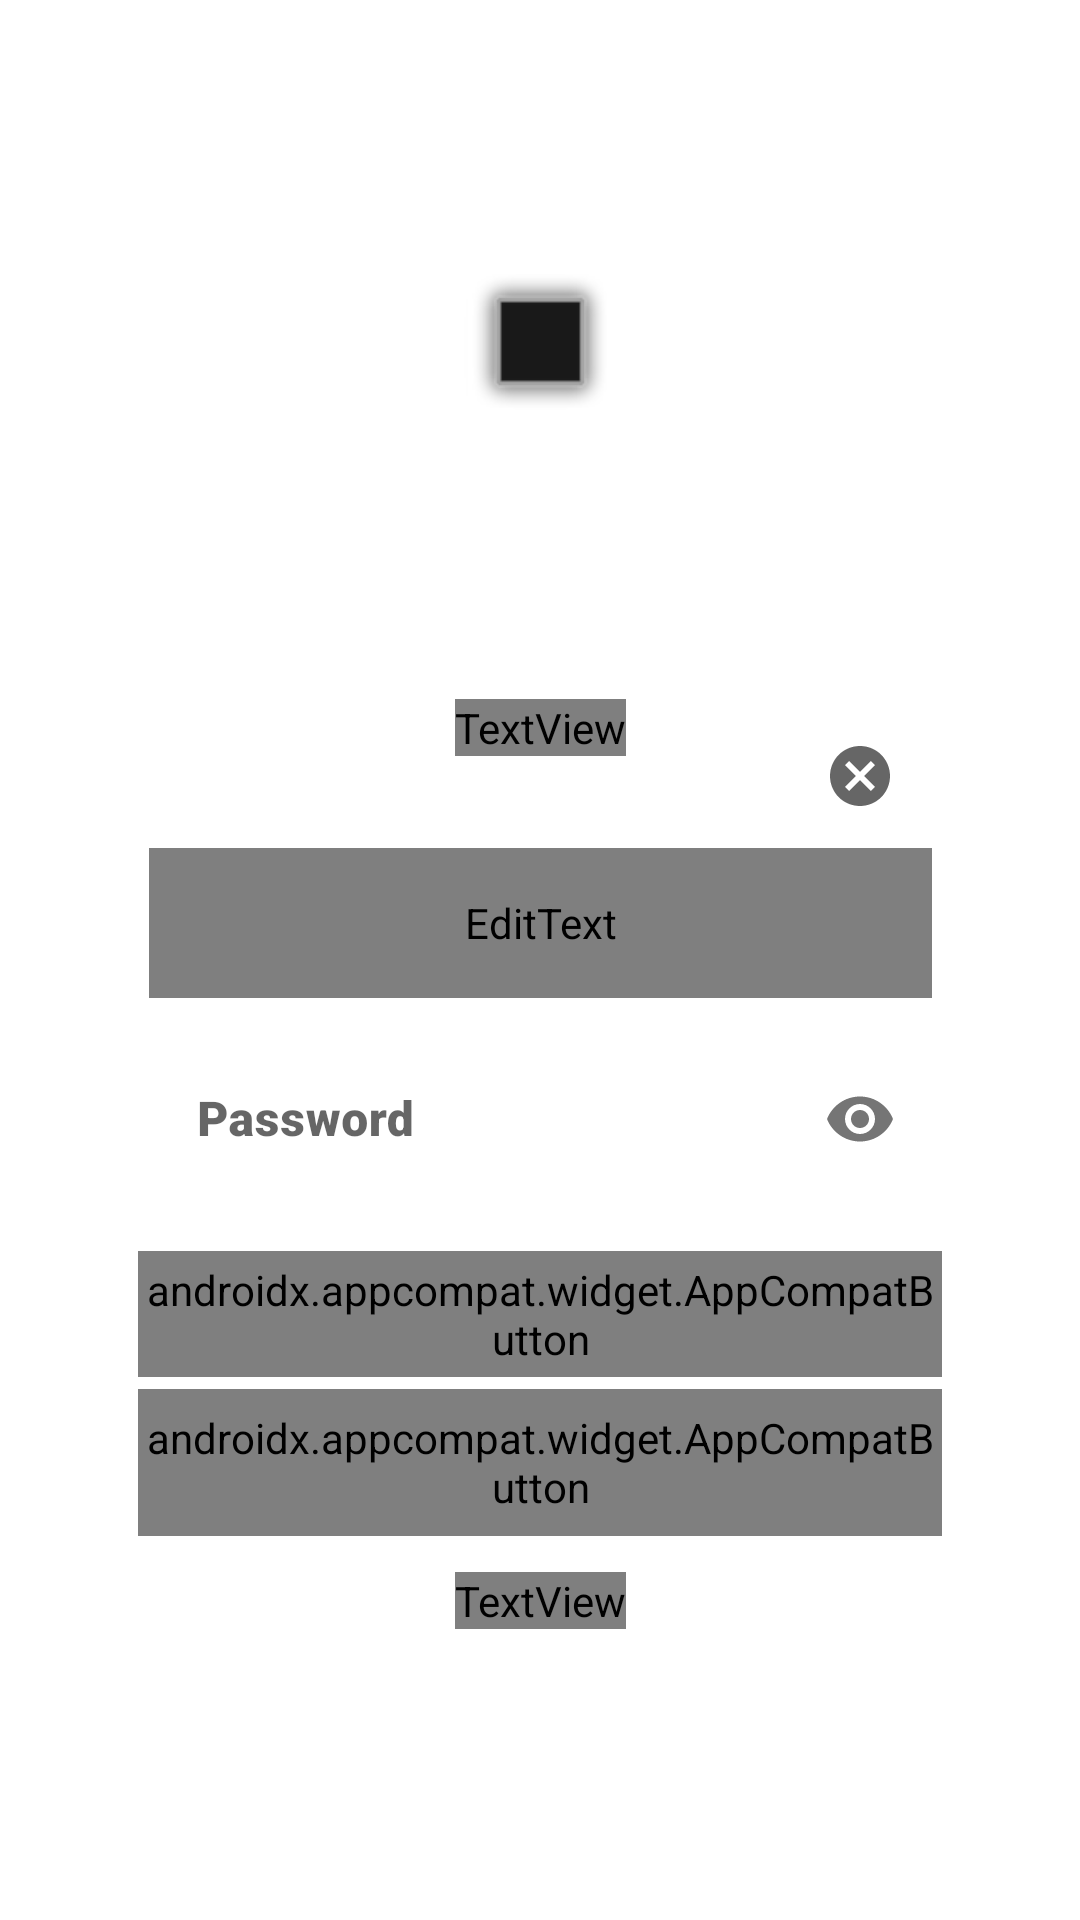

Produce the Android XML layout that renders to this screen, including the resource entries it uses.
<!-- AndroidManifest.xml: application theme Theme.Pleme -->
<!-- res/layout/activity_main2.xml -->
<?xml version="1.0" encoding="utf-8"?>
<androidx.constraintlayout.widget.ConstraintLayout xmlns:android="http://schemas.android.com/apk/res/android"
    xmlns:app="http://schemas.android.com/apk/res-auto"
    xmlns:tools="http://schemas.android.com/tools"
    android:layout_width="match_parent"
    android:layout_height="match_parent"
    android:background="@drawable/wallpaper">

    <ImageView
        android:id="@+id/imageView2"
        android:layout_width="wrap_content"
        android:layout_height="wrap_content"
        app:layout_constraintBottom_toTopOf="@+id/Login"
        app:layout_constraintEnd_toEndOf="parent"
        app:layout_constraintStart_toStartOf="parent"
        app:layout_constraintTop_toTopOf="parent"
        app:srcCompat="@android:drawable/alert_dark_frame" />

    <TextView
        android:id="@+id/Login"
        android:layout_width="wrap_content"
        android:layout_height="wrap_content"
        android:layout_marginBottom="388dp"
        android:fontFamily="@font/bemin"
        android:text="로그인"
        android:textColor="#FFFFFF"
        android:textSize="40sp"
        app:layout_constraintBottom_toBottomOf="parent"
        app:layout_constraintEnd_toEndOf="parent"
        app:layout_constraintStart_toStartOf="parent" />


    <com.google.android.material.textfield.TextInputLayout
        style="@style/Widget.MaterialComponents.TextInputLayout.OutlinedBox"
        android:layout_width="wrap_content"
        android:layout_height="wrap_content"
        android:layout_marginBottom="10dp"
        app:endIconMode="clear_text"
        app:layout_constraintBottom_toTopOf="@+id/textInputLayout"
        app:layout_constraintEnd_toEndOf="parent"
        app:layout_constraintStart_toStartOf="parent">

        <EditText
            android:id="@+id/id_text"
            android:layout_width="261dp"
            android:layout_height="50dp"
            android:background="@drawable/border"
            android:ems="10"
            android:fontFamily="@font/bemin"
            android:hint="ID"
            android:inputType="textPersonName" />
    </com.google.android.material.textfield.TextInputLayout>

    <com.google.android.material.textfield.TextInputLayout
        style="@style/Widget.MaterialComponents.TextInputLayout.OutlinedBox"
        android:id="@+id/textInputLayout"
        android:layout_width="wrap_content"
        android:layout_height="wrap_content"
        android:layout_marginBottom="19dp"
        app:passwordToggleEnabled="true"
        app:layout_constraintBottom_toTopOf="@+id/log_btn"
        app:layout_constraintEnd_toEndOf="parent"
        app:layout_constraintStart_toStartOf="parent">

        <EditText
            android:id="@+id/pw_text"
            android:layout_width="261dp"
            android:layout_height="50dp"
            android:background="@drawable/border"
            android:ems="10"
            android:fontFamily="sans-serif-black"
            android:hint="Password"
            android:inputType="textPassword"
            app:layout_constraintEnd_toEndOf="parent"
            app:layout_constraintStart_toStartOf="parent" />
    </com.google.android.material.textfield.TextInputLayout>

    <androidx.appcompat.widget.AppCompatButton
        android:id="@+id/log_btn"
        android:layout_width="268dp"
        android:layout_height="42dp"
        android:layout_marginBottom="4dp"
        android:background="@drawable/btn_style"
        android:fontFamily="@font/bemin"
        android:text="로그인"
        android:textSize="20sp"
        app:layout_constraintBottom_toTopOf="@+id/Join"
        app:layout_constraintEnd_toEndOf="parent"
        app:layout_constraintStart_toStartOf="parent" />

    <androidx.appcompat.widget.AppCompatButton
        android:id="@+id/Join"
        android:layout_width="268dp"
        android:layout_height="49dp"
        android:layout_marginStart="104dp"
        android:layout_marginEnd="104dp"
        android:layout_marginBottom="128dp"
        android:background="@drawable/btn_style2"
        android:fontFamily="@font/bemin"
        android:text="회원가입"
        android:textSize="20sp"
        app:layout_constraintBottom_toBottomOf="parent"
        app:layout_constraintEnd_toEndOf="parent"
        app:layout_constraintStart_toStartOf="parent" />

    <TextView
        android:id="@+id/text1"
        android:layout_width="wrap_content"
        android:layout_height="wrap_content"
        android:layout_marginStart="177dp"
        android:layout_marginTop="12dp"
        android:layout_marginEnd="176dp"
        android:fontFamily="@font/bemin"
        android:text="아이디 / 비밀번호 찾기"
        app:layout_constraintEnd_toEndOf="parent"
        app:layout_constraintHorizontal_bias="0.511"
        app:layout_constraintStart_toStartOf="parent"
        app:layout_constraintTop_toBottomOf="@+id/Join" />


</androidx.constraintlayout.widget.ConstraintLayout>
<!-- resources referenced by this layout -->
<resources>
  <!-- drawable border (drawable) -->
  <?xml version="1.0" encoding="utf-8"?>
  <selector xmlns:android="http://schemas.android.com/apk/res/android">
      <item android:state_focused="false" android:state_pressed="false">
          <shape>
              <stroke android:color="@android:color/white"
                  android:width="2dp"/>
              <corners android:radius="4dp" />
          </shape>
      </item>
  </selector>
  <!-- drawable btn_style: vector/xml drawable (drawable, 2012 chars, omitted) -->
  <!-- drawable btn_style2: vector/xml drawable (drawable, 2012 chars, omitted) -->
  <style name="Theme.Pleme" parent="Theme.MaterialComponents.DayNight.DarkActionBar">
          
          <item name="windowNoTitle">true</item>
          <item name="colorPrimary">@color/purple_500</item>
          <item name="colorPrimaryVariant">@color/purple_700</item>
          <item name="colorOnPrimary">@color/white</item>
          
          <item name="colorSecondary">@color/teal_200</item>
          <item name="colorSecondaryVariant">@color/teal_700</item>
          <item name="colorOnSecondary">@color/black</item>
          
          <item name="android:statusBarColor">?attr/colorPrimaryVariant</item>
          
      </style>
  <!-- not gathered from this repository: default colours our renderer supplied (Android Studio template values) -->
  <color name="purple_500">#FF6200EE</color>
  <color name="purple_700">#FF3700B3</color>
  <color name="teal_200">#FF03DAC5</color>
  <color name="teal_700">#FF018786</color>
  <color name="black">#FF000000</color>
  <color name="white">#FFFFFFFF</color>
</resources>
